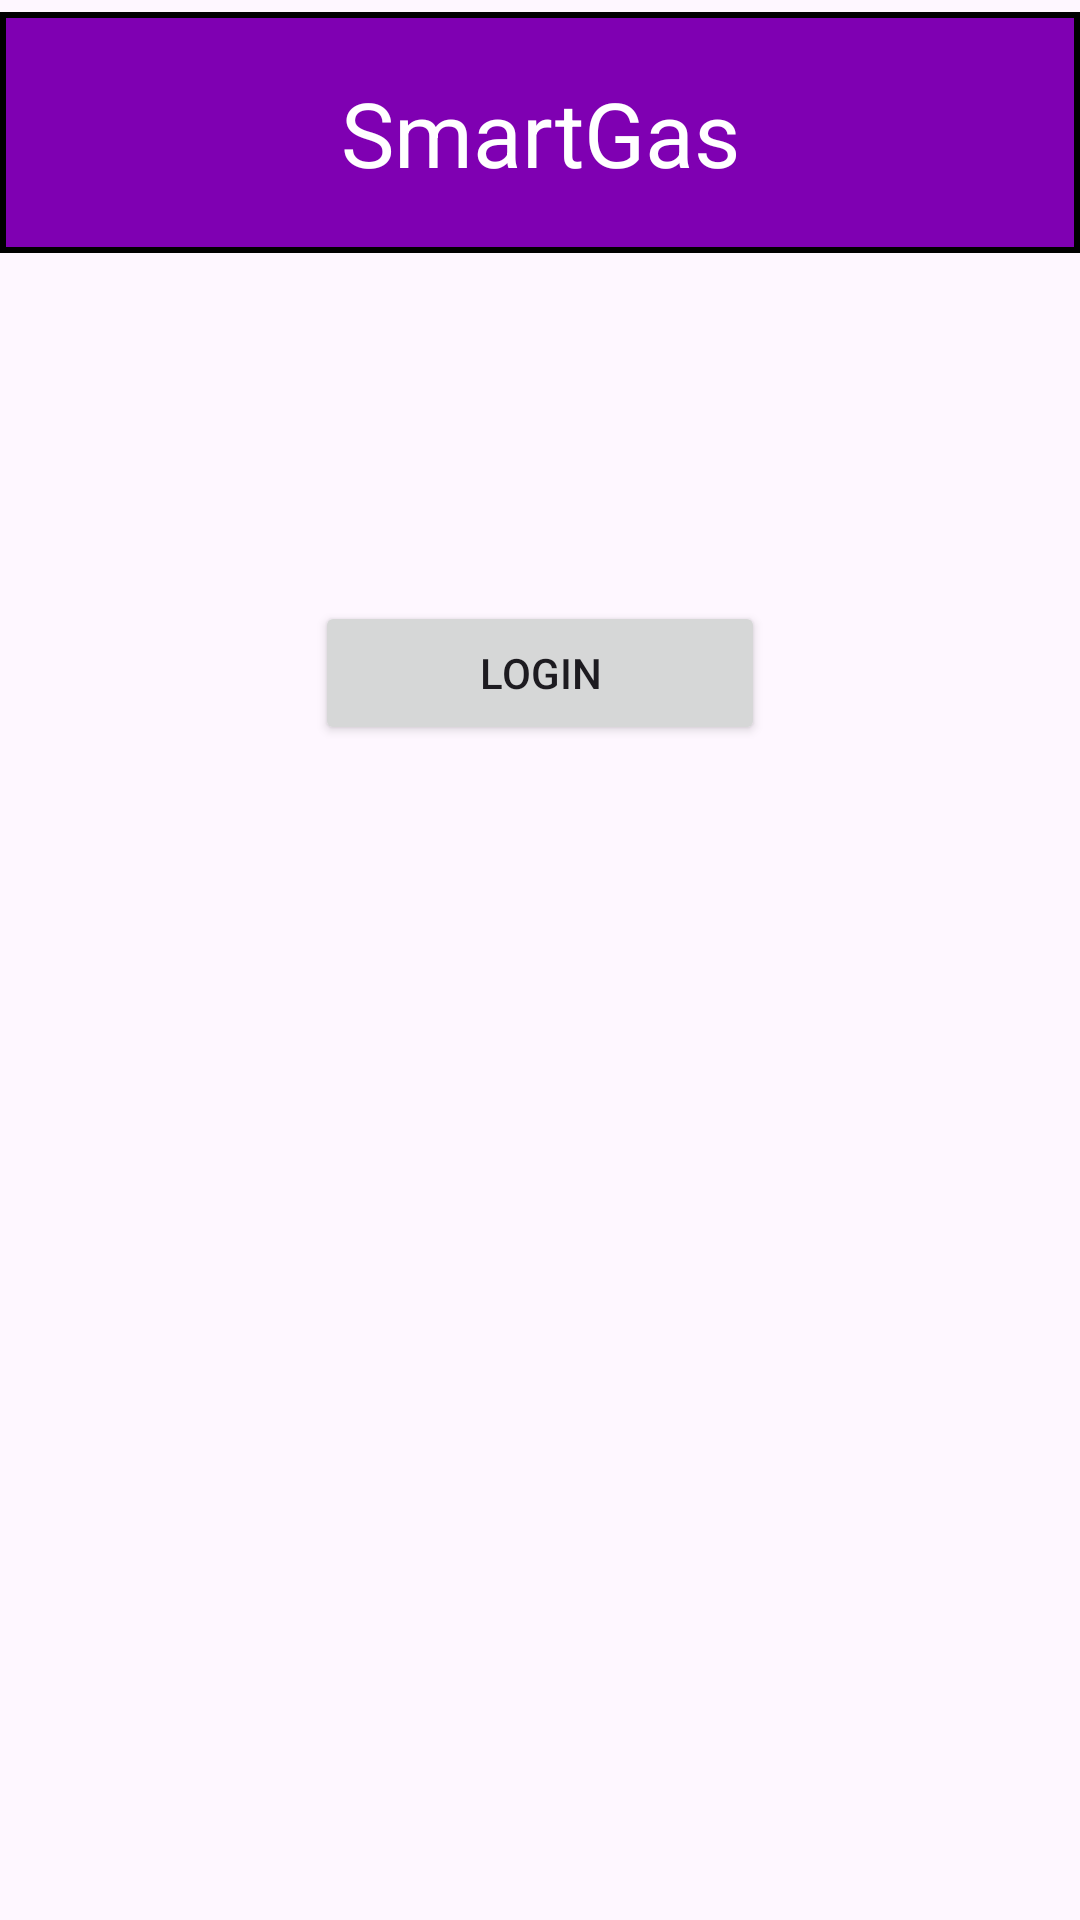

Reconstruct the res/layout file that produces this screen, plus the resources it refers to.
<!-- AndroidManifest.xml: application theme Theme.AppCombustivel -->
<!-- res/layout/activity_main.xml -->
<?xml version="1.0" encoding="utf-8"?>
<androidx.constraintlayout.widget.ConstraintLayout xmlns:android="http://schemas.android.com/apk/res/android"
    xmlns:app="http://schemas.android.com/apk/res-auto"
    xmlns:tools="http://schemas.android.com/tools"
    android:id="@+id/main"
    android:layout_width="match_parent"
    android:layout_height="match_parent"
    tools:context=".MainActivity">

    <TextView
        android:id="@+id/tvTitleFuel"
        android:layout_width="match_parent"
        android:layout_height="wrap_content"
        android:layout_marginTop="4dp"
        android:background="@drawable/border_smart_gas"
        android:gravity="center"
        android:padding="20dp"
        android:text="SmartGas"
        android:textColor="#FFFFFF"
        android:textSize="30dp"
        app:layout_constraintStart_toStartOf="parent"
        app:layout_constraintTop_toTopOf="parent" />

    <Button
        android:id="@+id/btLogin"
        android:layout_width="150dp"
        android:layout_height="wrap_content"
        android:layout_marginTop="116dp"
        android:text="Login"

        app:layout_constraintEnd_toEndOf="parent"
        app:layout_constraintStart_toStartOf="parent"
        app:layout_constraintTop_toBottomOf="@+id/tvTitleFuel" />
</androidx.constraintlayout.widget.ConstraintLayout>
<!-- resources referenced by this layout -->
<resources>
  <!-- drawable border_smart_gas (drawable) -->
  <?xml version="1.0" encoding="utf-8"?>
  <shape xmlns:android="http://schemas.android.com/apk/res/android">
      <solid android:color="?attr/colorPrimary"/> 
      <stroke
          android:width="2dp"/>
  </shape>
  <style name="Theme.AppCombustivel" parent="Base.Theme.AppCombustivel" />
  <style name="Base.Theme.AppCombustivel" parent="Theme.Material3.DayNight.NoActionBar">
          <item name="colorPrimary">@color/purple </item>
          <item name="colorPrimaryVariant">@color/purple_second</item>
          <item name="colorOnPrimary">@color/white</item>
  
          <item name="colorSecondary">@color/grenn</item>
          <item name="colorSecondaryVariant">@color/grenn_second</item>
          <item name="colorOnSecondary">@color/black</item>
      </style>
  <color name="purple">#7f00b2</color>
  <color name="purple_second">#8e22bb</color>
  <color name="white">#FFFFFFFF</color>
  <color name="grenn">#77dd77</color>
  <color name="grenn_second">#a9e9a4</color>
  <color name="black">#FF000000</color>
</resources>
